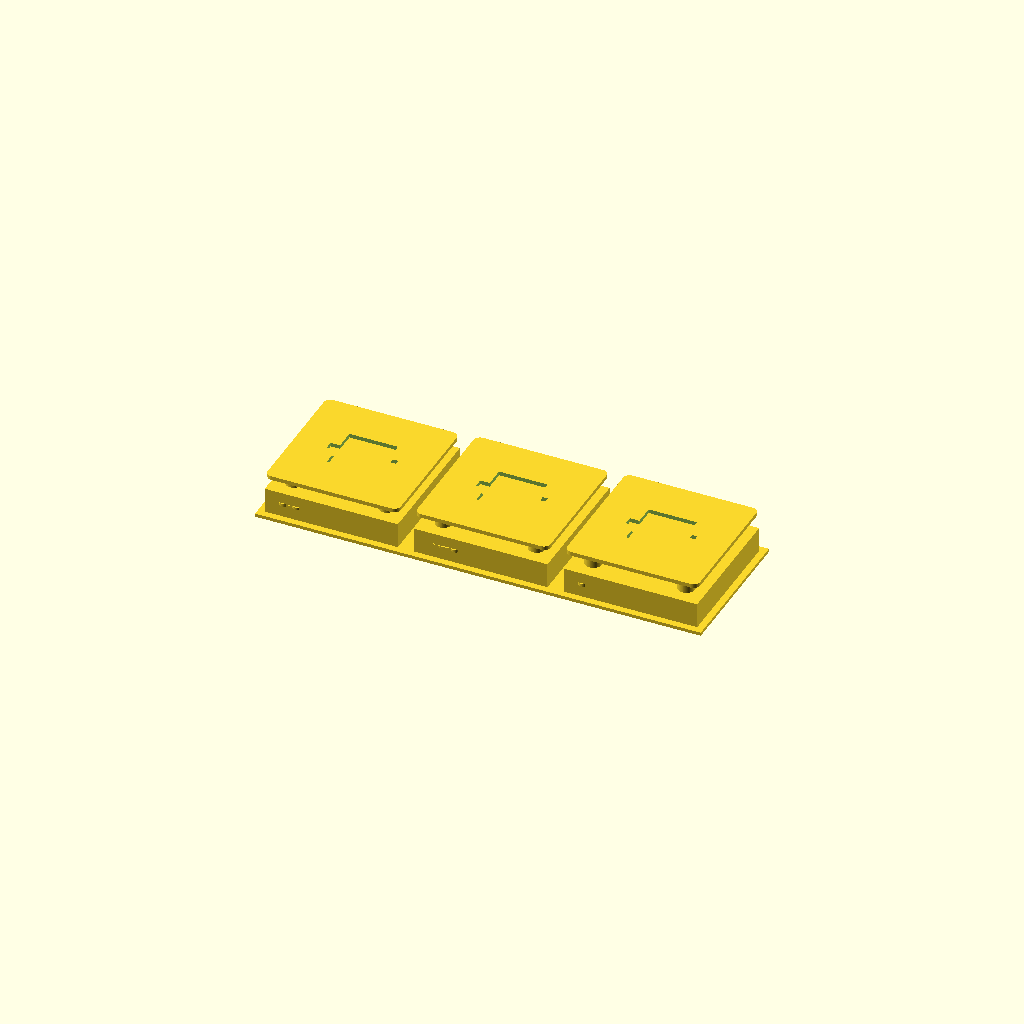
Cell 1: the model at its default parameters.
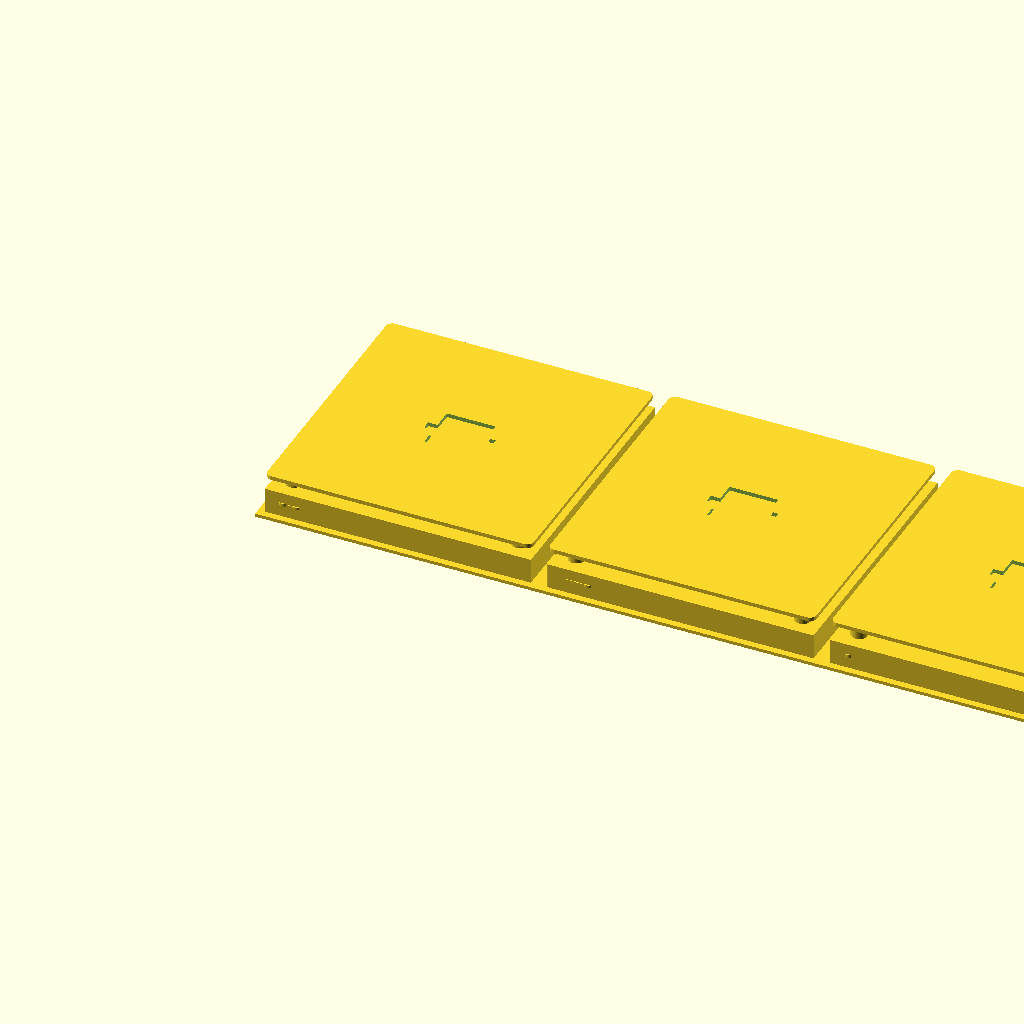
Cell 2: the same model with COUPON_SIZE = 80.
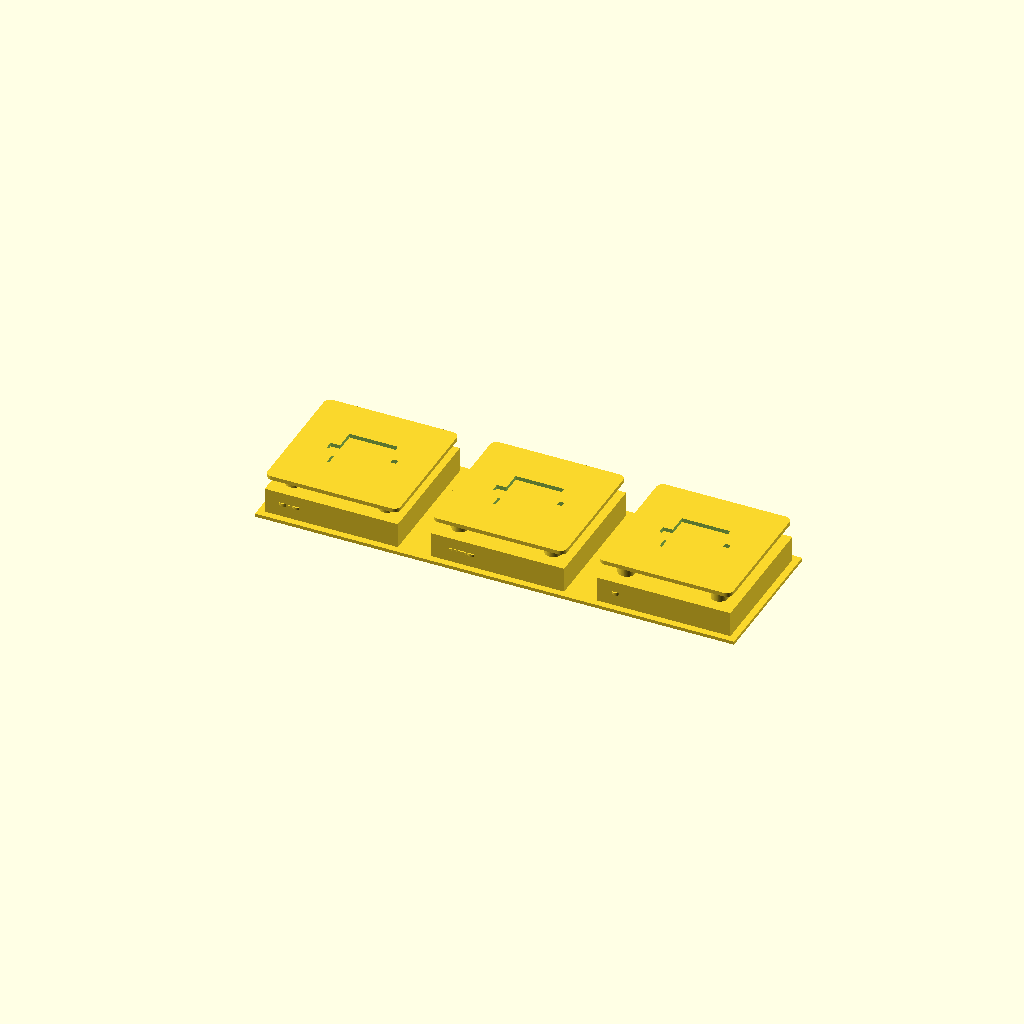
Cell 3: the same model with COUPON_GAP = 10.
One fixed orthographic camera (rotation 55°, 0°, 25°; colour scheme Cornfield) for every cell.
Source of the model, cad/test_coupon.scad:
// =============================================================================
// ClaudePad · 校准试件（先打这个！）
// 用途：确认 SWITCH_PLATE_GAP（PCB 顶面 → 定位板底面）
// 三个测试位：3.50 / 4.25 / 5.00 mm
// 判读：轴体卡扣清脆扣入、轴体底面刚好贴住基座顶面 → 就是该值
// =============================================================================

include <params.scad>
include <parts.scad>

COUPON_SIZE = 40.0;
COUPON_GAP = 5.0;
GAPS = [3.50, 4.25, 5.00];
BASE_H = PCB_TOP_Z;          // 8.6，模拟底板 + PCB
PIN_HOLE = 12.0;

module station(gap, idx) {
    ox = idx * (COUPON_SIZE + COUPON_GAP);

    difference() {
        translate([ox, 0, 0]) cube([COUPON_SIZE, COUPON_SIZE, BASE_H]);
        translate([ox + COUPON_SIZE / 2, COUPON_SIZE / 2, -0.1])
            cube([PIN_HOLE, PIN_HOLE, BASE_H + 0.2], center = true);
    }

    for (px = [0, 1], py = [0, 1]) {
        translate([
            ox + (px == 0 ? 6 : COUPON_SIZE - 6),
            (py == 0 ? 6 : COUPON_SIZE - 6),
            BASE_H
        ]) cylinder(d = 5.0, h = gap);
    }

    translate([ox + COUPON_SIZE / 2, COUPON_SIZE / 2, BASE_H + gap])
        difference() {
            linear_extrude(height = PLATE_T)
                offset(r = 2) offset(delta = -2)
                    square([COUPON_SIZE, COUPON_SIZE], center = true);
            translate([0, 0, PLATE_T / 2]) choc_cutout();
        }

    translate([ox + 4, -0.4, BASE_H - 4])
        linear_extrude(height = 0.8)
            text(str(gap), size = 3.5, font = "Liberation Sans:style=Bold");
}

for (i = [0 : len(GAPS) - 1]) station(GAPS[i], i);

translate([-2, -2, 0])
    cube([len(GAPS) * COUPON_SIZE + (len(GAPS) - 1) * COUPON_GAP + 4,
          COUPON_SIZE + 4, 1.0]);

echo(str("测试间隙 = ", GAPS));
echo(str("当前设计 SWITCH_PLATE_GAP = ", SWITCH_PLATE_GAP));
Parameter table extracted from the source (name, type, default, range or options):
COUPON_SIZE: number, default 40
COUPON_GAP: number, default 5
GAPS: vector, default [3.5, 4.25, 5]
PIN_HOLE: number, default 12
